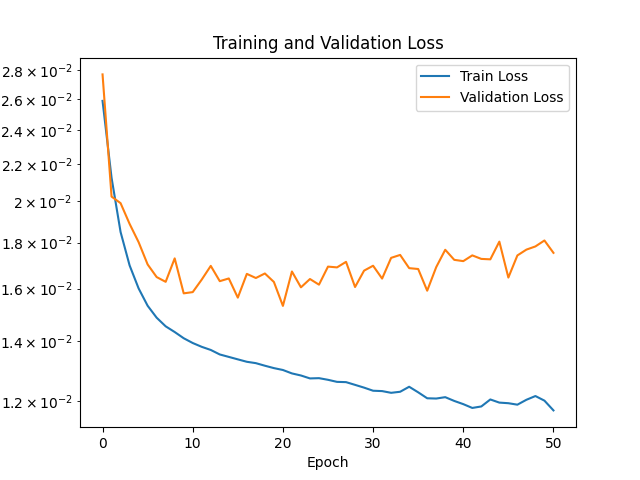

Source data for this figure (header and first rows):
Epoch, Train Loss, Validation Loss
1, 0.02588, 0.02769
2, 0.02125, 0.02025
3, 0.0185, 0.01991
4, 0.01698, 0.01888
5, 0.01601, 0.01802
6, 0.01531, 0.01702
7, 0.01485, 0.01648
8, 0.01453, 0.01628
9, 0.01432, 0.01729
10, 0.01409, 0.01581
11, 0.01392, 0.01586
12, 0.01378, 0.01637
13, 0.01367, 0.01696
14, 0.01352, 0.01631
15, 0.01343, 0.01642
16, 0.01335, 0.01563
17, 0.01327, 0.01661
18, 0.01322, 0.01644
19, 0.01313, 0.01663
20, 0.01305, 0.01627
21, 0.01299, 0.01531
22, 0.01288, 0.01672
23, 0.01281, 0.01605
24, 0.01271, 0.0164
25, 0.01272, 0.01616
26, 0.01267, 0.01693
27, 0.0126, 0.01689
28, 0.01259, 0.01713
29, 0.0125, 0.01607
30, 0.01242, 0.01675
31, 0.01232, 0.01697
32, 0.01231, 0.01642
33, 0.01225, 0.01731
34, 0.01228, 0.01744
35, 0.01244, 0.01686
36, 0.01227, 0.01682
37, 0.01208, 0.01591
38, 0.01207, 0.0169
39, 0.01212, 0.01767
40, 0.012, 0.01722
41, 0.0119, 0.01717
42, 0.01179, 0.01742
43, 0.01183, 0.01726
44, 0.01204, 0.01725
45, 0.01195, 0.01805
46, 0.01193, 0.01646
47, 0.01188, 0.01742
48, 0.01203, 0.01768
49, 0.01215, 0.01783
50, 0.01201, 0.0181
51, 0.01171, 0.01753
52, , 
53, , 
54, , 
55, , 
56, , 
57, , 
58, , 
59, , 
60, , 
... 940 more rows
